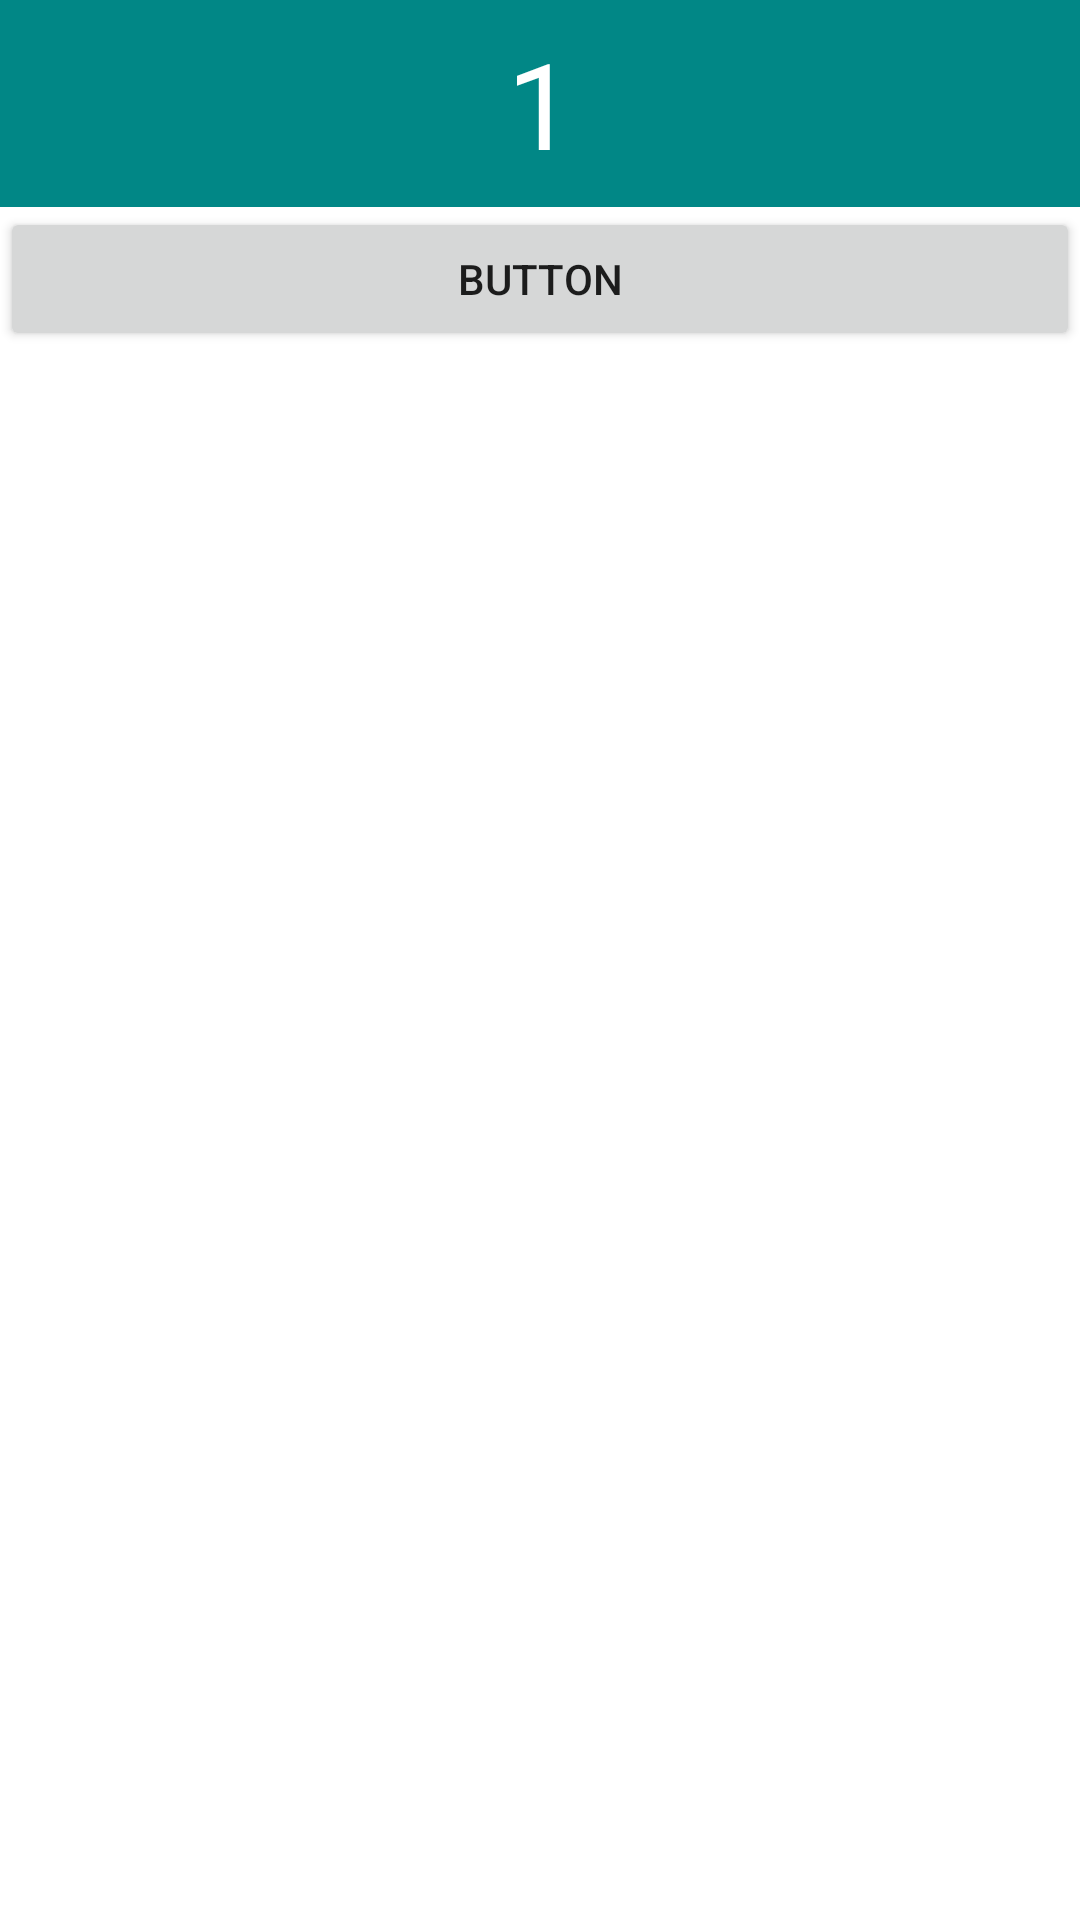

Reconstruct the res/layout file that produces this screen, plus the resources it refers to.
<!-- AndroidManifest.xml: application theme Theme.Bannerdemo -->
<!-- res/layout/layout_custom_view.xml -->
<?xml version="1.0" encoding="utf-8"?>
<LinearLayout xmlns:android="http://schemas.android.com/apk/res/android"
    xmlns:tools="http://schemas.android.com/tools"
    android:layout_width="match_parent"
              android:layout_height="wrap_content"
              android:clickable="true"
              android:focusable="true"
              android:orientation="vertical"
    tools:ignore="MissingDefaultResource">


    <TextView
        android:id="@+id/tv"
        android:layout_width="match_parent"
        android:layout_height="69dp"
        android:background="@color/teal_700"
        android:gravity="center"
        android:text="1"
        android:textColor="@android:color/white"
        android:textSize="40dp" />

    <Button
        android:id="@+id/btncmd"
        android:layout_width="match_parent"
        android:layout_height="wrap_content"
        android:text="Button" />

</LinearLayout>
<!-- resources referenced by this layout -->
<resources>
  <style name="Theme.Bannerdemo" parent="Theme.MaterialComponents.DayNight.DarkActionBar">
          
          <item name="colorPrimary">@color/purple_500</item>
          <item name="colorPrimaryVariant">@color/purple_700</item>
          <item name="colorOnPrimary">@color/white</item>
          
          <item name="colorSecondary">@color/teal_200</item>
          <item name="colorSecondaryVariant">@color/teal_700</item>
          <item name="colorOnSecondary">@color/black</item>
          
          <item name="android:statusBarColor" tools:targetApi="l">?attr/colorPrimaryVariant</item>
          
      </style>
  <!-- not gathered from this repository: default colours our renderer supplied (Android Studio template values) -->
  <color name="purple_500">#FF6200EE</color>
  <color name="purple_700">#FF3700B3</color>
  <color name="teal_200">#FF03DAC5</color>
  <color name="teal_700">#FF018786</color>
  <color name="black">#FF000000</color>
  <color name="white">#FFFFFFFF</color>
</resources>
